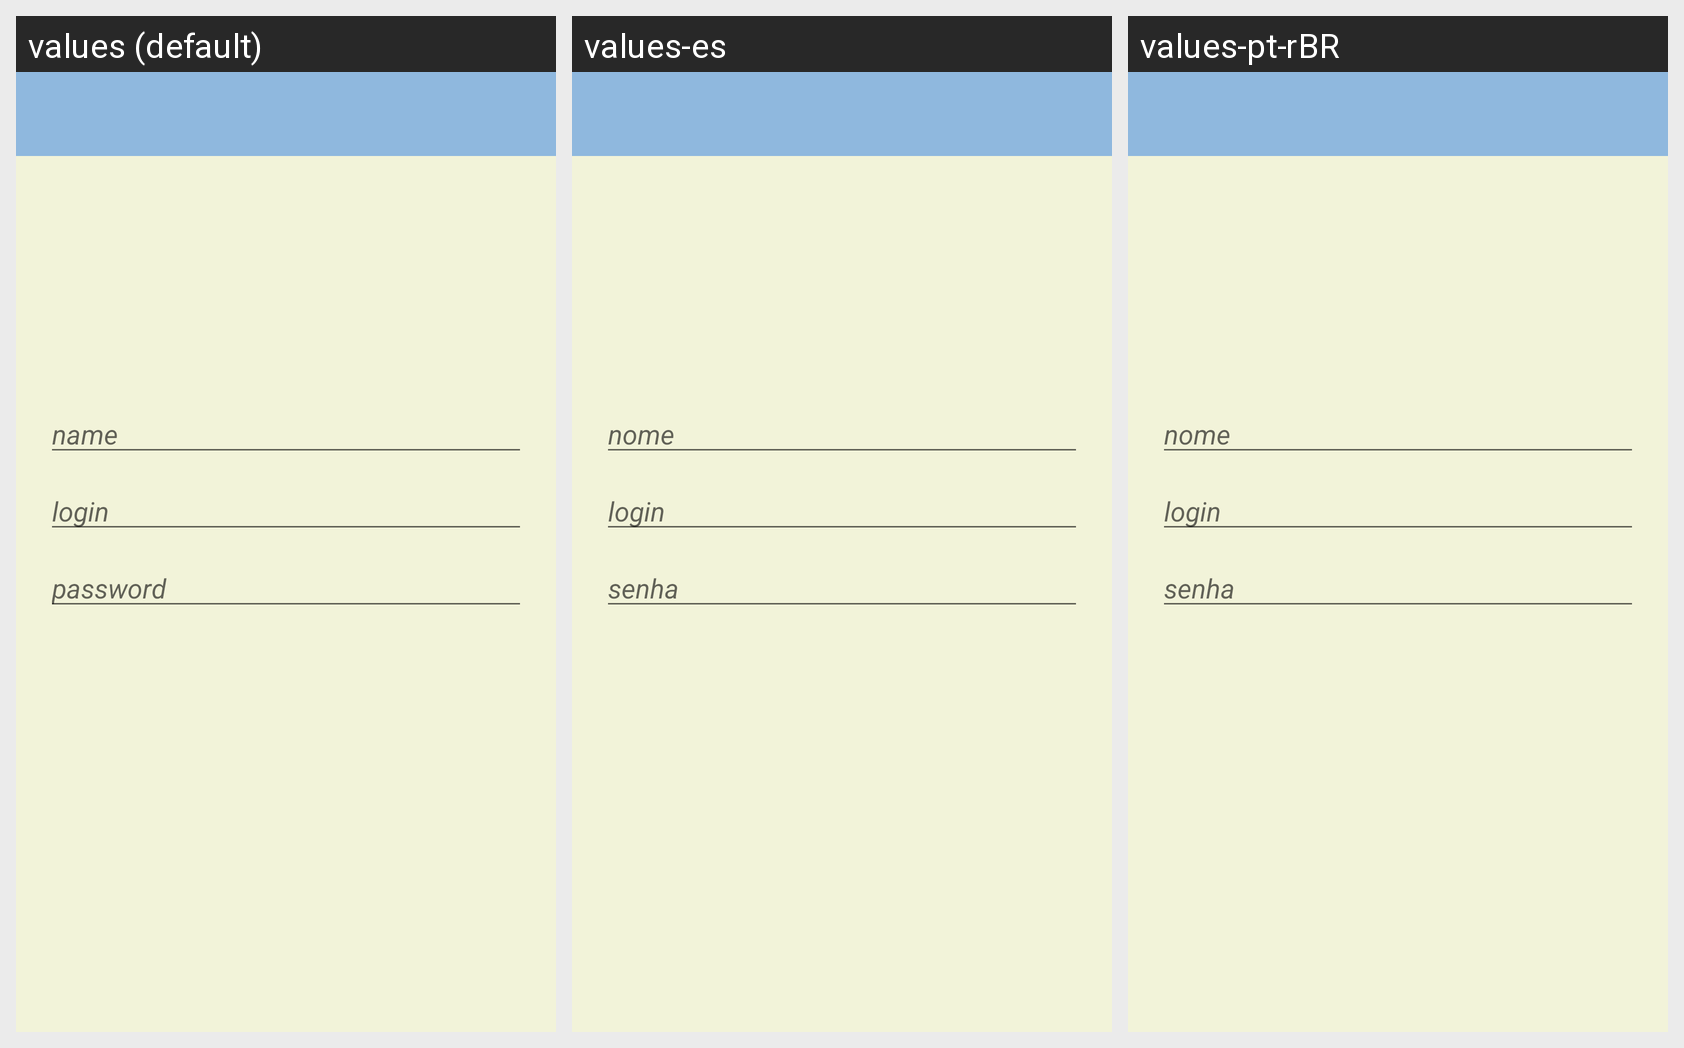

For this localized Android screen grid, give each drawn string resource with its value in every locale shown.
Android screen res/layout/activity_sign_up.xml rendered under 3 locales, left to right: values (default), values-es, values-pt-rBR. Device: Nexus 5 (rendered at 1080×1920; each locale shown at half size, 540×960, under a caption strip naming it); theme AppTheme.NoActionBar.
Strings drawn on this screen, with the default value and each locale's value (text and hints the layout hard-codes, and strings that could not be matched under every locale, appear in the picture but are not listed):

hint_name
  values: name
  values-es: nome
  values-pt-rBR: nome

hint_login
  values: login
  values-es: login
  values-pt-rBR: login

hint_password
  values: password
  values-es: senha
  values-pt-rBR: senha
